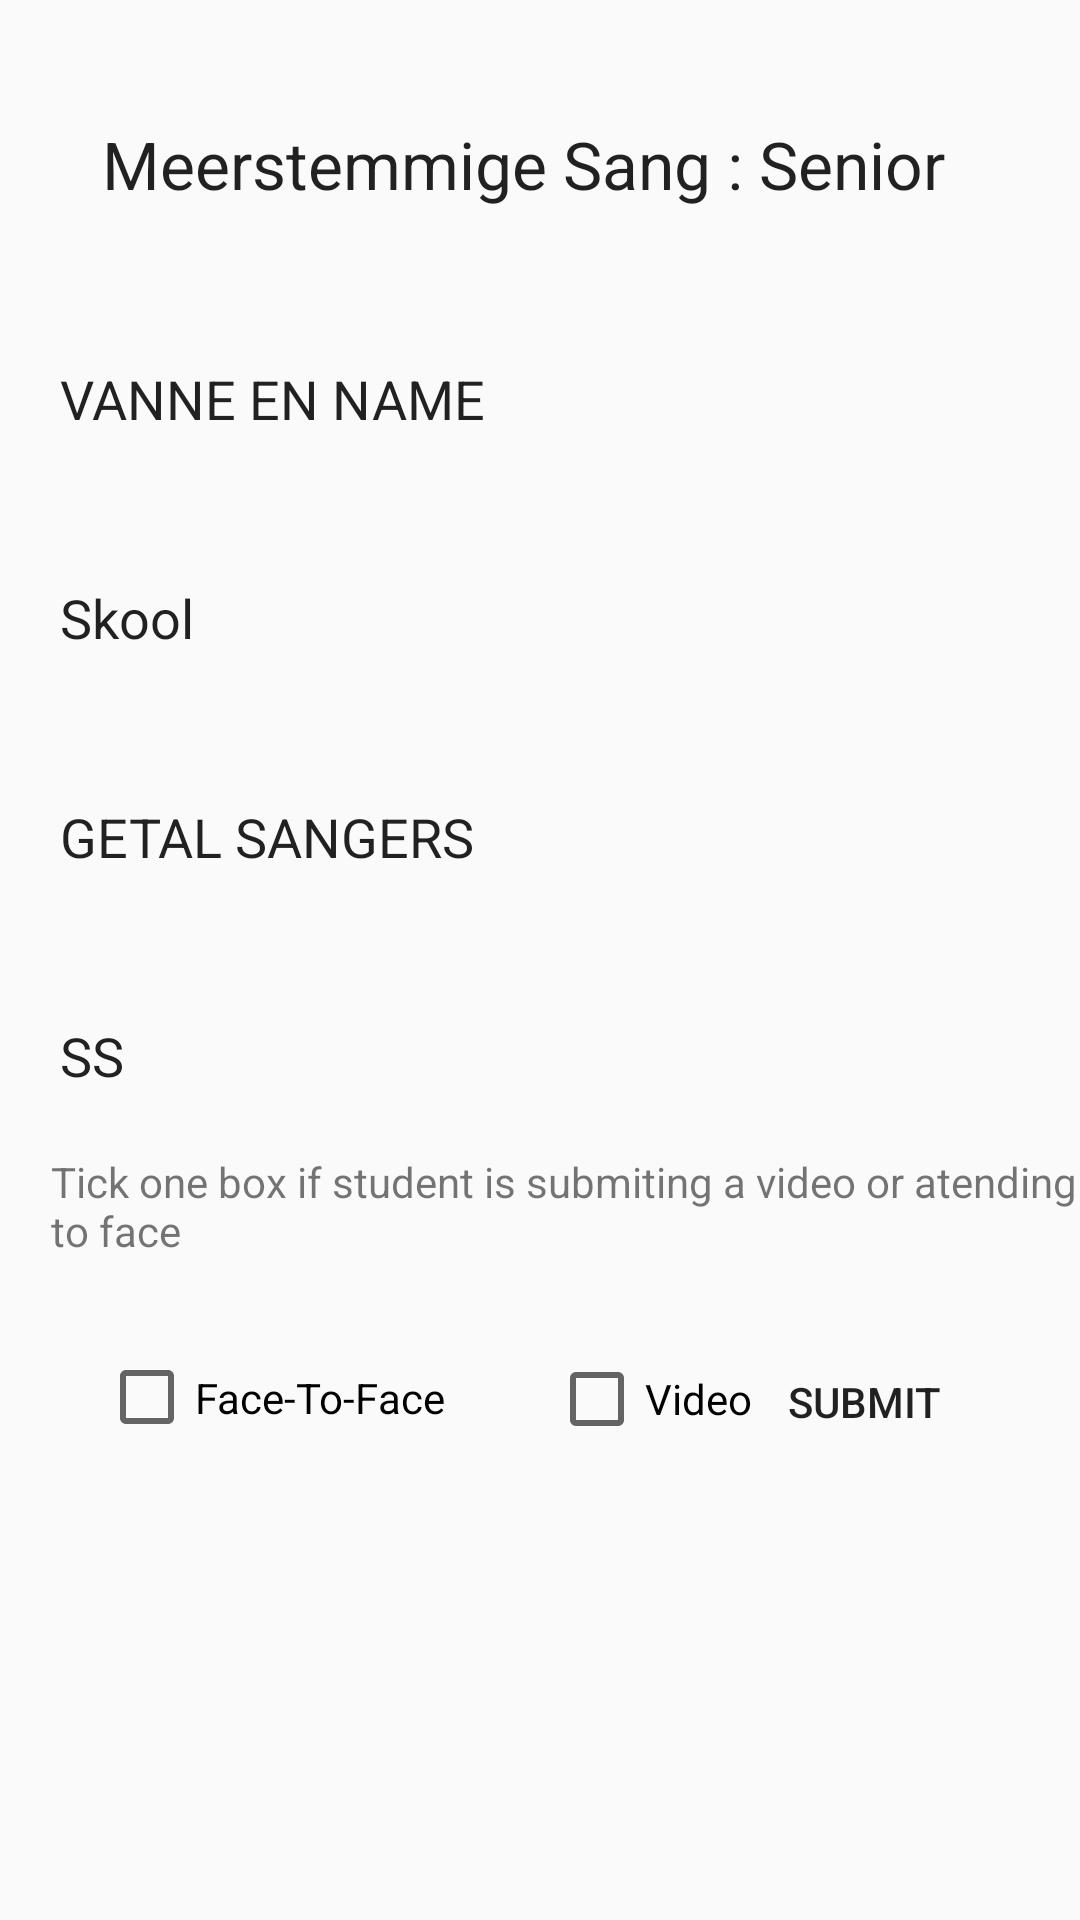

This screen was rendered from an Android layout file. Write that file and the resources it references.
<!-- AndroidManifest.xml: application theme Theme.KAE -->
<!-- res/layout/page25.xml -->
<?xml version="1.0" encoding="utf-8"?>
<androidx.constraintlayout.widget.ConstraintLayout xmlns:android="http://schemas.android.com/apk/res/android"
    xmlns:app="http://schemas.android.com/apk/res-auto"
    xmlns:tools="http://schemas.android.com/tools"
    android:layout_width="match_parent"
    android:layout_height="match_parent"
    android:background="@drawable/kae_background1">

    <Button
        android:id="@+id/button19"
        android:layout_width="wrap_content"
        android:layout_height="wrap_content"
        android:layout_marginTop="24dp"
        android:layout_marginEnd="28dp"
        android:background="@drawable/rounded_input_background"
        android:backgroundTint="@color/redd"
        android:text="Submit"
        app:layout_constraintEnd_toEndOf="parent"
        app:layout_constraintTop_toBottomOf="@+id/textView48" />

    <TextView
        android:id="@+id/textView47"
        android:layout_width="wrap_content"
        android:layout_height="wrap_content"
        android:layout_marginStart="32dp"
        android:layout_marginTop="40dp"
        android:layout_marginEnd="32dp"
        android:text="Meerstemmige Sang : Senior 	 "
        android:textAppearance="@style/TextAppearance.AppCompat.Large"
        app:layout_constraintEnd_toEndOf="parent"
        app:layout_constraintStart_toStartOf="parent"
        app:layout_constraintTop_toTopOf="parent" />

    <CheckBox
        android:id="@+id/checkBox41"
        android:layout_width="81dp"
        android:layout_height="50dp"
        android:layout_marginStart="17dp"
        android:layout_marginTop="22dp"
        android:text="Video"
        app:layout_constraintStart_toEndOf="@+id/checkBox42"
        app:layout_constraintTop_toBottomOf="@+id/textView48" />

    <EditText
        android:id="@+id/editTextText111"
        android:layout_width="300dp"
        android:layout_height="65dp"
        android:layout_marginStart="20dp"
        android:layout_marginTop="8dp"
        android:background="@drawable/rounded_input_background"
        android:ems="10"
        android:inputType="text"
        android:text="SS"
        app:layout_constraintStart_toStartOf="parent"
        app:layout_constraintTop_toBottomOf="@+id/editTextText114" />

    <EditText
        android:id="@+id/editTextText114"
        android:layout_width="300dp"
        android:layout_height="65dp"
        android:layout_marginStart="20dp"
        android:layout_marginTop="8dp"
        android:background="@drawable/rounded_input_background"
        android:ems="10"
        android:inputType="text"
        android:text="GETAL SANGERS		 		 "
        app:layout_constraintStart_toStartOf="parent"
        app:layout_constraintTop_toBottomOf="@+id/editTextText116" />

    <EditText
        android:id="@+id/editTextText115"
        android:layout_width="300dp"
        android:layout_height="65dp"
        android:layout_marginStart="20dp"
        android:layout_marginTop="31dp"
        android:background="@drawable/rounded_input_background"
        android:ems="10"
        android:inputType="text"
        android:text="VANNE EN NAME"
        app:layout_constraintStart_toStartOf="parent"
        app:layout_constraintTop_toBottomOf="@+id/textView47" />

    <EditText
        android:id="@+id/editTextText116"
        android:layout_width="300dp"
        android:layout_height="65dp"
        android:layout_marginStart="20dp"
        android:layout_marginTop="8dp"
        android:background="@drawable/rounded_input_background"
        android:ems="10"
        android:inputType="text"
        android:text="Skool"
        app:layout_constraintStart_toStartOf="parent"
        app:layout_constraintTop_toBottomOf="@+id/editTextText115" />

    <TextView
        android:id="@+id/textView48"
        android:layout_width="377dp"
        android:layout_height="35dp"
        android:layout_marginStart="17dp"
        android:text="Tick one box if student is submiting a video or atending face to face"
        app:layout_constraintStart_toStartOf="parent"
        app:layout_constraintTop_toBottomOf="@+id/editTextText111" />

    <CheckBox
        android:id="@+id/checkBox42"
        android:layout_width="133dp"
        android:layout_height="51dp"
        android:layout_marginStart="33dp"
        android:layout_marginTop="21dp"
        android:text="Face-To-Face"
        app:layout_constraintStart_toStartOf="parent"
        app:layout_constraintTop_toBottomOf="@+id/textView48" />
</androidx.constraintlayout.widget.ConstraintLayout>
<!-- resources referenced by this layout -->
<resources>
  <color name="redd">#F28F1818</color>
  <style name="Theme.KAE" parent="Theme.AppCompat.Light.DarkActionBar">
          
      </style>
</resources>
